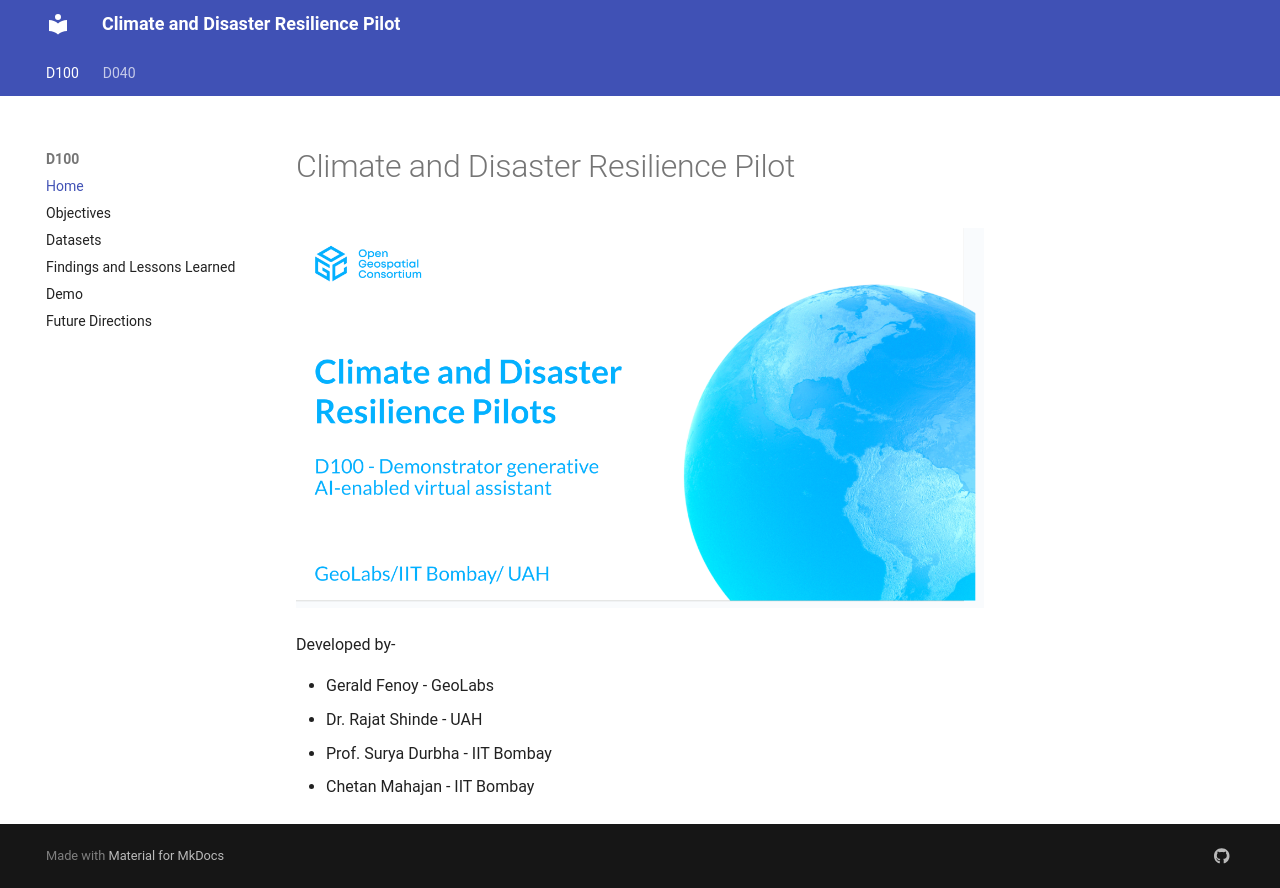

repository: GeoLabs/CDRP · page: D100/index.html · generator: mkdocs

# Climate and Disaster Resilience Pilot

![Overview](overrides/cdrp.png){ width=100% }

Developed by-

* Gerald Fenoy - GeoLabs
* Dr. Rajat Shinde - UAH
* Prof. Surya Durbha - IIT Bombay
* Chetan Mahajan - IIT Bombay
